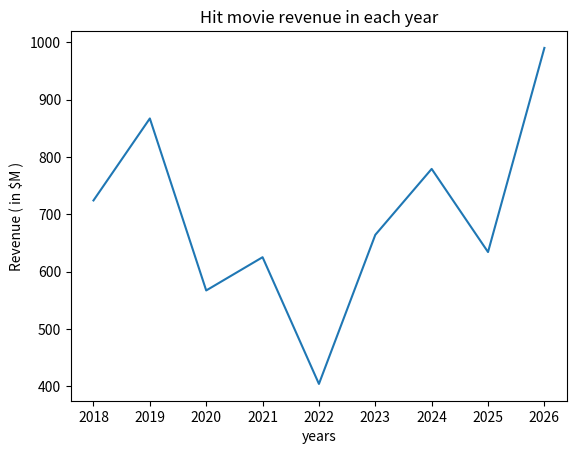

Reproduce this figure in Python.
import matplotlib.pyplot as plt
# data
Hit_movies = [
    "KGF",
    "RRR",
    "pushpa 2",
    "Dhurandar",
    "Dhurandar 2",
    "Taj Story",
    "tanha ji",
    "Chaava",
    "Kantara 2"
]
years = [2018,2019,2020,2021,2022,2023,2024,2025,2026]
Hit_revenue = [724,867,567,625,404,664,779,634,990] #in $M

plt.plot(years,Hit_revenue)

#functions
#1st function  for title
plt.title("Hit movie revenue in each year")
#2nd function for x and y axis 
plt.xlabel("years")
plt.ylabel("Revenue ( in $M )")
plt.show()
